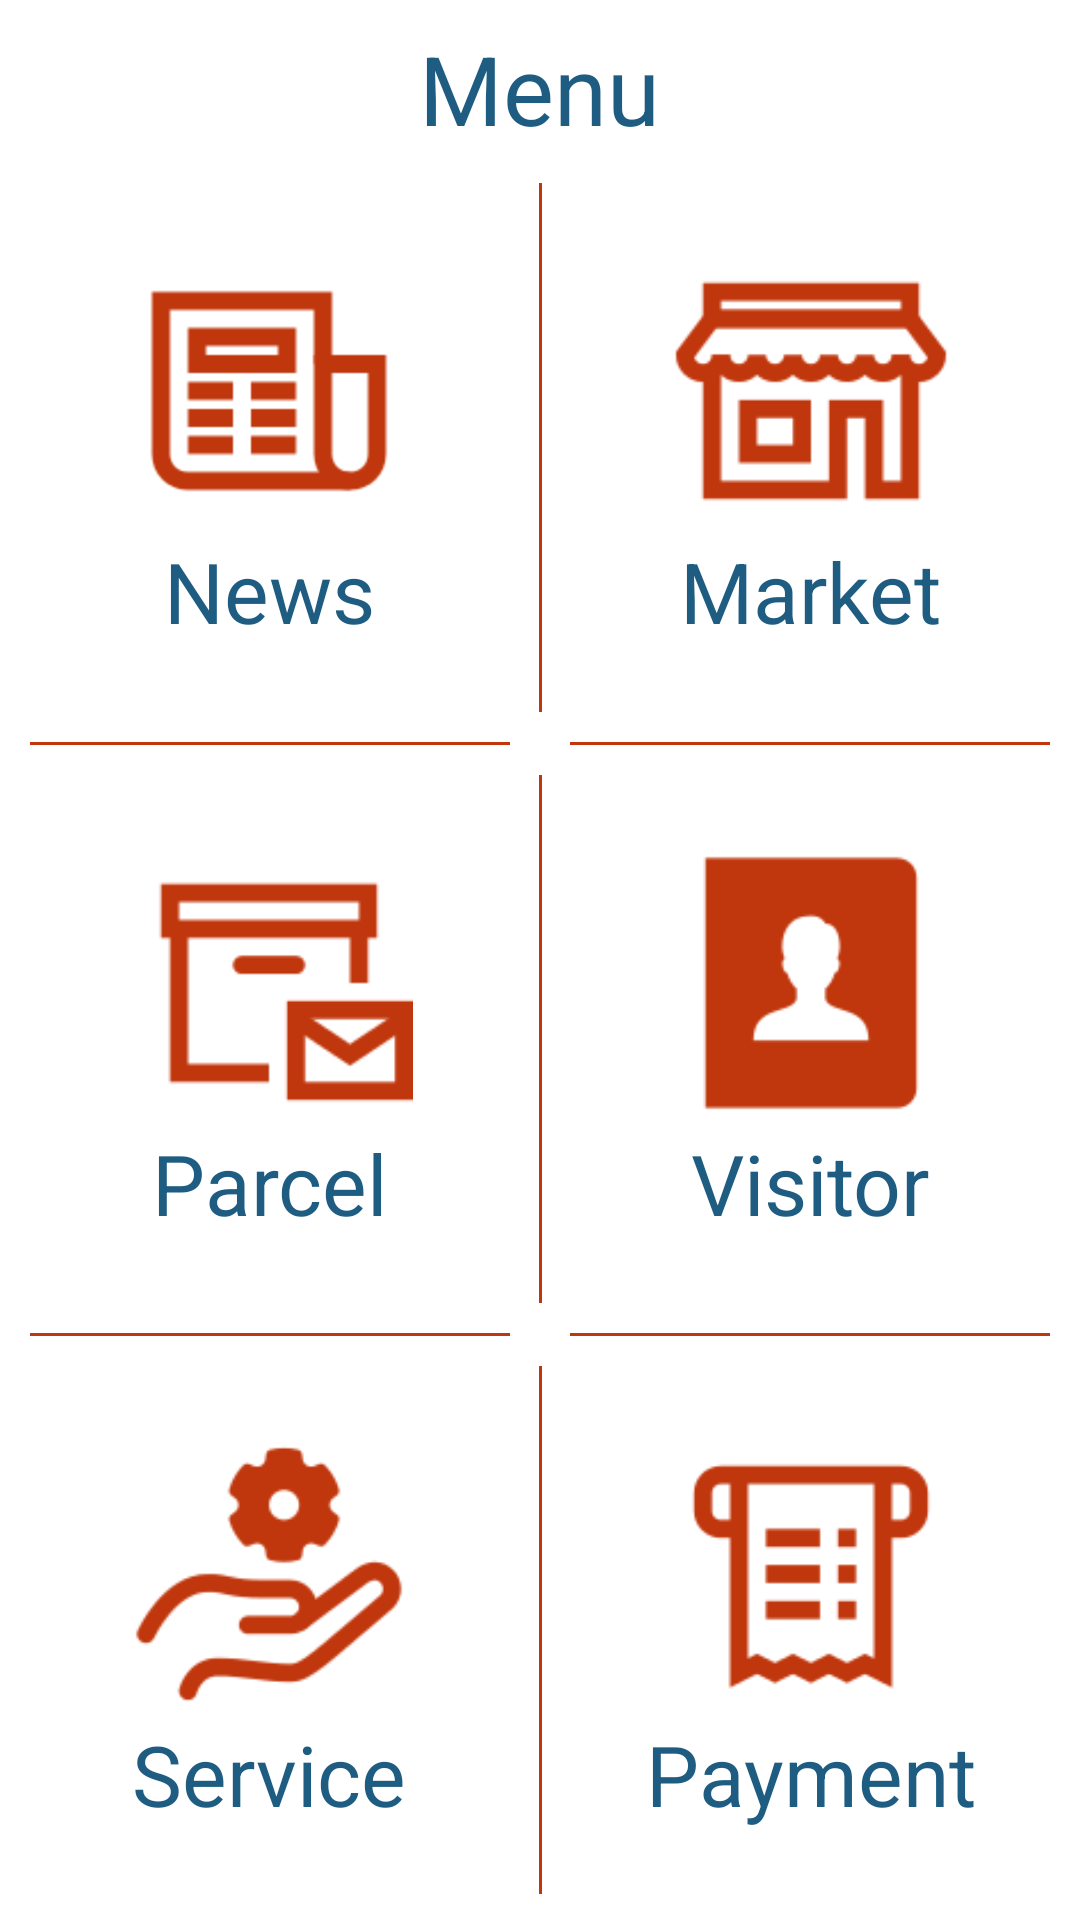

The Android layout XML behind this screen, and the referenced resources:
<!-- AndroidManifest.xml: activity theme Theme.VisitorCloud.NoActionbar -->
<!-- res/layout/activity_admin_menu.xml -->
<?xml version="1.0" encoding="utf-8"?>
<RelativeLayout xmlns:android="http://schemas.android.com/apk/res/android"
    xmlns:app="http://schemas.android.com/apk/res-auto"
    xmlns:tools="http://schemas.android.com/tools"
    android:id="@+id/activity_admin_menu"
    android:layout_width="match_parent"
    android:layout_height="match_parent"
    android:columnCount="1"
    tools:context=".ui.AdminMenuActivity">

    <TextView
        android:id="@+id/header_tv"
        android:layout_width="wrap_content"
        android:layout_height="wrap_content"
        android:layout_centerHorizontal="true"
        android:layout_gravity="center_horizontal"
        android:layout_marginTop="8dp"
        android:text="@string/menu"
        android:textColor="@color/adrift_in_dreams_down"
        android:textSize="32dip" />

    <LinearLayout
        android:layout_width="match_parent"
        android:layout_height="match_parent"
        android:layout_below="@id/header_tv"
        android:orientation="vertical"
        android:weightSum="10">

        <LinearLayout
            android:layout_width="match_parent"
            android:layout_height="match_parent"
            android:layout_weight="3.33"
            android:orientation="horizontal">

            <LinearLayout
                android:layout_width="match_parent"
                android:layout_height="match_parent"
                android:layout_gravity="center_vertical"
                android:layout_weight="1"
                android:gravity="center"
                android:orientation="vertical">

                <ImageView
                    android:layout_width="96dp"
                    android:layout_height="96dp"
                    android:src="@drawable/icons8_news_144px"
                    app:tint="@color/red_dark" />

                <TextView
                    android:layout_width="wrap_content"
                    android:layout_height="wrap_content"
                    android:text="@string/news"
                    android:textColor="@color/adrift_in_dreams_down"
                    android:textSize="@dimen/textsize_L" />

            </LinearLayout>

            <View
                android:layout_marginTop="10dp"
                android:layout_marginBottom="10dp"
                android:layout_width="1dp"
                android:layout_height="match_parent"
                android:background="@color/red_dark" />

            <LinearLayout
                android:layout_width="match_parent"
                android:layout_height="match_parent"
                android:layout_gravity="center_vertical"
                android:layout_weight="1"
                android:gravity="center"
                android:orientation="vertical">

                <ImageView
                    app:tint="@color/red_dark"
                    android:layout_width="96dp"
                    android:layout_height="96dp"
                    android:src="@drawable/icons8_shop_126px" />

                <TextView
                    android:layout_width="wrap_content"
                    android:layout_height="wrap_content"
                    android:text="@string/market"
                    android:textColor="@color/adrift_in_dreams_down"
                    android:textSize="@dimen/textsize_L" />

            </LinearLayout>

        </LinearLayout>

        <LinearLayout
            android:orientation="horizontal"
            android:layout_width="match_parent"
            android:layout_height="1dp">
            <View
                android:layout_weight="1"
                android:layout_marginStart="10dp"
                android:layout_marginEnd="10dp"
                android:layout_width="match_parent"
                android:layout_height="1dp"
                android:background="@color/red_dark"/>

            <View
                android:layout_weight="1"
                android:layout_marginStart="10dp"
                android:layout_marginEnd="10dp"
                android:layout_width="match_parent"
                android:layout_height="1dp"
                android:background="@color/red_dark"/>
        </LinearLayout>

        <LinearLayout
            android:layout_width="match_parent"
            android:layout_height="match_parent"
            android:layout_weight="3.33"
            android:orientation="horizontal">

            <LinearLayout
                android:layout_width="match_parent"
                android:layout_height="match_parent"
                android:layout_gravity="center_vertical"
                android:layout_weight="1"
                android:gravity="center"
                android:orientation="vertical">

                <ImageView

                    android:layout_width="96dp"
                    android:layout_height="96dp"
                    android:src="@drawable/icons8_parcel_126px"
                    app:tint="@color/red_dark"/>

                <TextView
                    android:layout_width="wrap_content"
                    android:layout_height="wrap_content"
                    android:text="@string/parcel"
                    android:textColor="@color/adrift_in_dreams_down"
                    android:textSize="@dimen/textsize_L" />

            </LinearLayout>
            <View
                android:layout_marginTop="10dp"
                android:layout_marginBottom="10dp"
                android:layout_width="1dp"
                android:layout_height="match_parent"
                android:background="@color/red_dark" />
            <LinearLayout
                android:id="@+id/visitor_btn"
                android:layout_width="match_parent"
                android:layout_height="match_parent"
                android:layout_gravity="center_vertical"
                android:layout_weight="1"
                android:gravity="center"
                android:orientation="vertical">

                <ImageView
                    android:layout_width="96dp"
                    android:layout_height="96dp"
                    android:src="@drawable/icons8_contacts_126px"
                    app:tint="@color/red_dark"/>

                <TextView
                    android:layout_width="wrap_content"
                    android:layout_height="wrap_content"
                    android:text="@string/visitor"
                    android:textColor="@color/adrift_in_dreams_down"
                    android:textSize="@dimen/textsize_L" />

            </LinearLayout>

        </LinearLayout>
        <LinearLayout
            android:orientation="horizontal"
            android:layout_width="match_parent"
            android:layout_height="1dp">
            <View
                android:layout_weight="1"
                android:layout_marginStart="10dp"
                android:layout_marginEnd="10dp"
                android:layout_width="match_parent"
                android:layout_height="1dp"
                android:background="@color/red_dark"/>

            <View
                android:layout_weight="1"
                android:layout_marginStart="10dp"
                android:layout_marginEnd="10dp"
                android:layout_width="match_parent"
                android:layout_height="1dp"
                android:background="@color/red_dark"/>
        </LinearLayout>
        <LinearLayout
            android:layout_width="match_parent"
            android:layout_height="match_parent"
            android:layout_weight="3.33"
            android:orientation="horizontal">

            <LinearLayout
                android:layout_width="match_parent"
                android:layout_height="match_parent"
                android:layout_gravity="center_vertical"
                android:layout_weight="1"
                android:gravity="center"
                android:orientation="vertical">

                <ImageView
                    android:layout_width="96dp"
                    android:layout_height="96dp"
                    android:src="@drawable/icons8_service_126px"
                    app:tint="@color/red_dark"/>

                <TextView
                    android:layout_width="wrap_content"
                    android:layout_height="wrap_content"
                    android:text="@string/service"
                    android:textColor="@color/adrift_in_dreams_down"
                    android:textSize="@dimen/textsize_L" />

            </LinearLayout>
            <View
                android:layout_marginTop="10dp"
                android:layout_marginBottom="10dp"
                android:layout_width="1dp"
                android:layout_height="match_parent"
                android:background="@color/red_dark" />
            <LinearLayout
                android:layout_width="match_parent"
                android:layout_height="match_parent"
                android:layout_gravity="center_vertical"
                android:layout_weight="1"
                android:gravity="center"
                android:orientation="vertical">

                <ImageView
                    android:layout_width="96dp"
                    android:layout_height="96dp"
                    android:src="@drawable/icons8_check_for_payment_126px"
                    app:tint="@color/red_dark"/>

                <TextView
                    android:layout_width="wrap_content"
                    android:layout_height="wrap_content"
                    android:text="@string/payment"
                    android:textColor="@color/adrift_in_dreams_down"
                    android:textSize="@dimen/textsize_L" />

            </LinearLayout>

        </LinearLayout>
    </LinearLayout>


</RelativeLayout>
<!-- resources referenced by this layout -->
<resources>
  <color name="adrift_in_dreams_down">#1E5D81</color>
  <color name="red_dark">#c0370d</color>
  <dimen name="textsize_L">28sp</dimen>
  <!-- drawable icons8_check_for_payment_126px: png bitmap (drawable, 2855 bytes) -->
  <!-- drawable icons8_contacts_126px: png bitmap (drawable, 2120 bytes) -->
  <!-- drawable icons8_news_144px: png bitmap (drawable, 2105 bytes) -->
  <!-- drawable icons8_parcel_126px: png bitmap (drawable, 1972 bytes) -->
  <!-- drawable icons8_service_126px: png bitmap (drawable, 5543 bytes) -->
  <!-- drawable icons8_shop_126px: png bitmap (drawable, 2856 bytes) -->
  <string name="market">Market</string>
  <string name="menu">Menu</string>
  <string name="news">News</string>
  <string name="parcel">Parcel</string>
  <string name="payment">Payment</string>
  <string name="service">Service</string>
  <string name="visitor">Visitor</string>
  <style name="Theme.VisitorCloud.NoActionbar" parent="Theme.MaterialComponents.DayNight.NoActionBar">
          
          <item name="colorPrimary">@color/red_primary</item>
          <item name="colorPrimaryVariant">@color/red_dark</item>
          <item name="colorOnPrimary">@color/white</item>
          <item name="colorAccent">@color/red_primary</item>
          
          <item name="colorSecondary">@color/teal_200</item>
          <item name="colorSecondaryVariant">@color/teal_700</item>
          <item name="colorOnSecondary">@color/black</item>
          
          <item name="android:statusBarColor" tools:targetApi="l">?attr/colorPrimaryVariant</item>
          
          <item name="bottomSheetDialogTheme">@style/AppBottomSheetDialogTheme</item>
          <item name="materialDrawerStyle">@style/Widget.MaterialDrawerStyle</item>
          <item name="materialDrawerHeaderStyle">@style/Widget.MaterialDrawerHeaderStyle</item>
      </style>
  <color name="red_primary">#f44236</color>
  <color name="white">#FFFFFFFF</color>
  <color name="teal_200">#FF03DAC5</color>
  <color name="teal_700">#FF018786</color>
  <color name="black">#FF000000</color>
  <style name="AppBottomSheetDialogTheme" parent="Theme.Design.Light.BottomSheetDialog">
          <item name="bottomSheetStyle">@style/AppModalStyle</item>
          <item name="android:windowIsFloating">false</item>
          <item name="android:statusBarColor">@android:color/transparent</item>
          <item name="android:windowSoftInputMode">adjustResize</item>
      </style>
  <style name="AppModalStyle" parent="Widget.Design.BottomSheet.Modal">
          <item name="android:background">@drawable/bottomsheet_bg</item>
      </style>
</resources>
